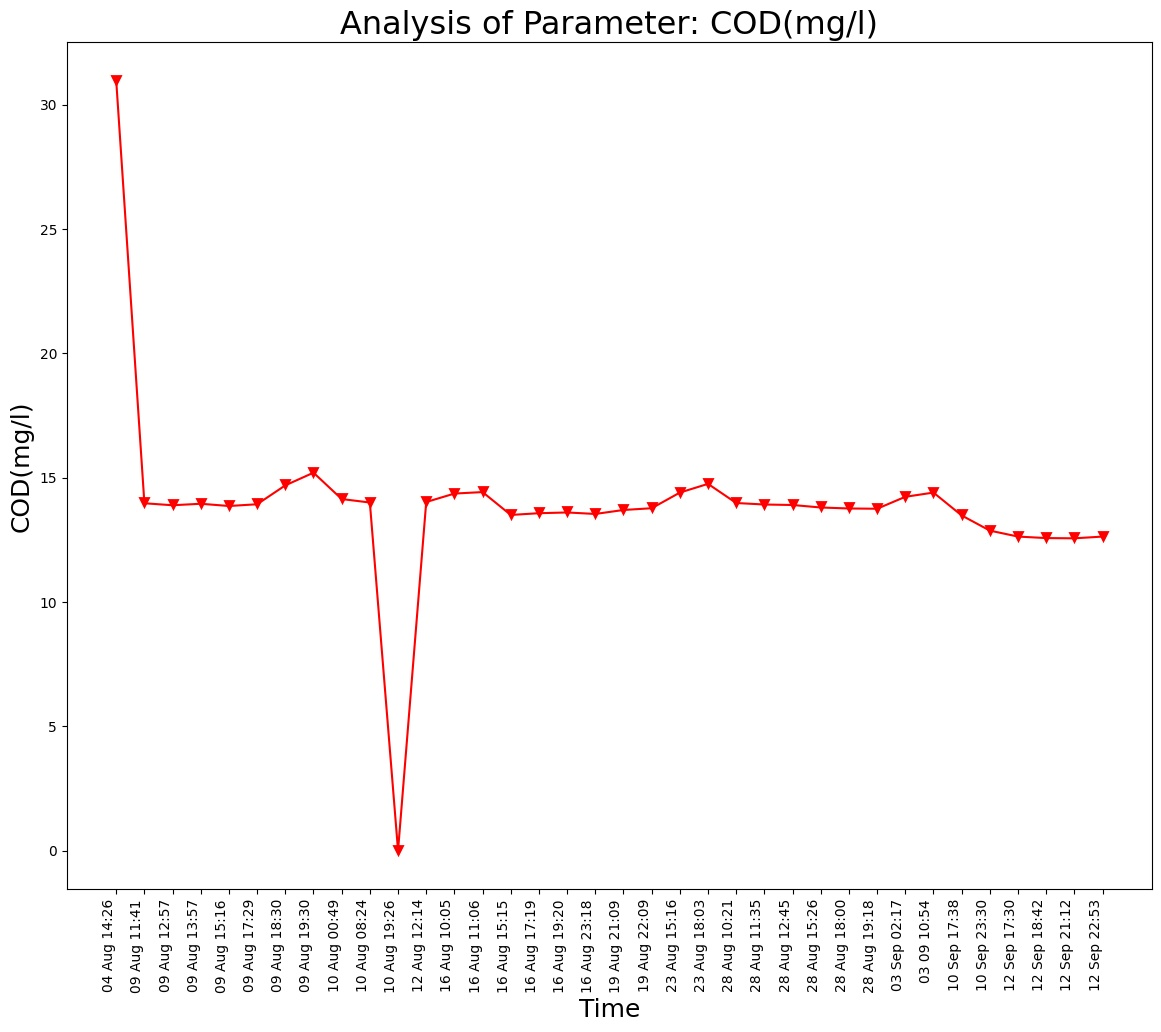

Data behind this chart, as committed beside it:
Unnamed: 0, DateTime, Date, Time, COD(mg/l)
0.0, 04 Aug 14:26, 04 Aug 2021, 14:26:24, 30.97
1.0, 09 Aug 11:41, 09 Aug 2021, 11:41:48, 13.97
2.0, 09 Aug 12:57, 09 Aug 2021, 12:57:04, 13.89
3.0, 09 Aug 13:57, 09 Aug 2021, 13:57:19, 13.95
4.0, 09 Aug 15:16, 09 Aug 2021, 15:16:19, 13.86
5.0, 09 Aug 17:29, 09 Aug 2021, 17:29:51, 13.93
6.0, 09 Aug 18:30, 09 Aug 2021, 18:30:16, 14.69
7.0, 09 Aug 19:30, 09 Aug 2021, 19:30:40, 15.2
8.0, 10 Aug 00:49, 10 Aug 2021, 00:49:39, 14.14
9.0, 10 Aug 08:24, 10 Aug 2021, 08:24:01, 14.0
10.0, 10 Aug 19:26, 10 Aug 2021, 19:26:33, 0.0
11.0, 12 Aug 12:14, 12 Aug 2021, 12:14:31, 14.02
12.0, 16 Aug 10:05, 16 Aug 2021, 10:05:25, 14.36
13.0, 16 Aug 11:06, 16 Aug 2021, 11:06:03, 14.42
14.0, 16 Aug 15:15, 16 Aug 2021, 15:15:28, 13.5
15.0, 16 Aug 17:19, 16 Aug 2021, 17:19:32, 13.57
16.0, 16 Aug 19:20, 16 Aug 2021, 19:20:17, 13.6
17.0, 16 Aug 23:18, 16 Aug 2021, 23:18:09, 13.54
18.0, 19 Aug 21:09, 19 Aug 2021, 21:09:25, 13.7
19.0, 19 Aug 22:09, 19 Aug 2021, 22:09:52, 13.77
20.0, 23 Aug 15:16, 23 Aug 2021, 15:16:38, 14.4
21.0, 23 Aug 18:03, 23 Aug 2021, 18:03:46, 14.75
22.0, 28 Aug 10:21, 28 Aug 2021, 10:21:18, 13.98
23.0, 28 Aug 11:35, 28 Aug 2021, 11:35:06, 13.92
24.0, 28 Aug 12:45, 28 Aug 2021, 12:45:39, 13.9
25.0, 28 Aug 15:26, 28 Aug 2021, 15:26:51, 13.8
26.0, 28 Aug 18:00, 28 Aug 2021, 18:00:08, 13.76
27.0, 28 Aug 19:18, 28 Aug 2021, 19:18:38, 13.75
, 03 Sep 02:17, 03 Sep 2021, 02:17:33, 14.23
, 03 09 10:54, 03 Sep 2021, 10:54:46, 14.4
, 10 Sep 17:38, 10 Sep 2021, 17:38:26, 13.48
, 10 Sep 23:30, 10 Sep 2021, 23:30:16, 12.87
, 12 Sep 17:30, 12 Sep 2021, 17:30:03, 12.63
, 12 Sep 18:42, 12 Sep 2021, 18:42:45, 12.57
, 12 Sep 21:12, 12 Sep 2021, 21:12:54, 12.56
, 12 Sep 22:53, 12 Sep 2021, 22:53:57, 12.63
